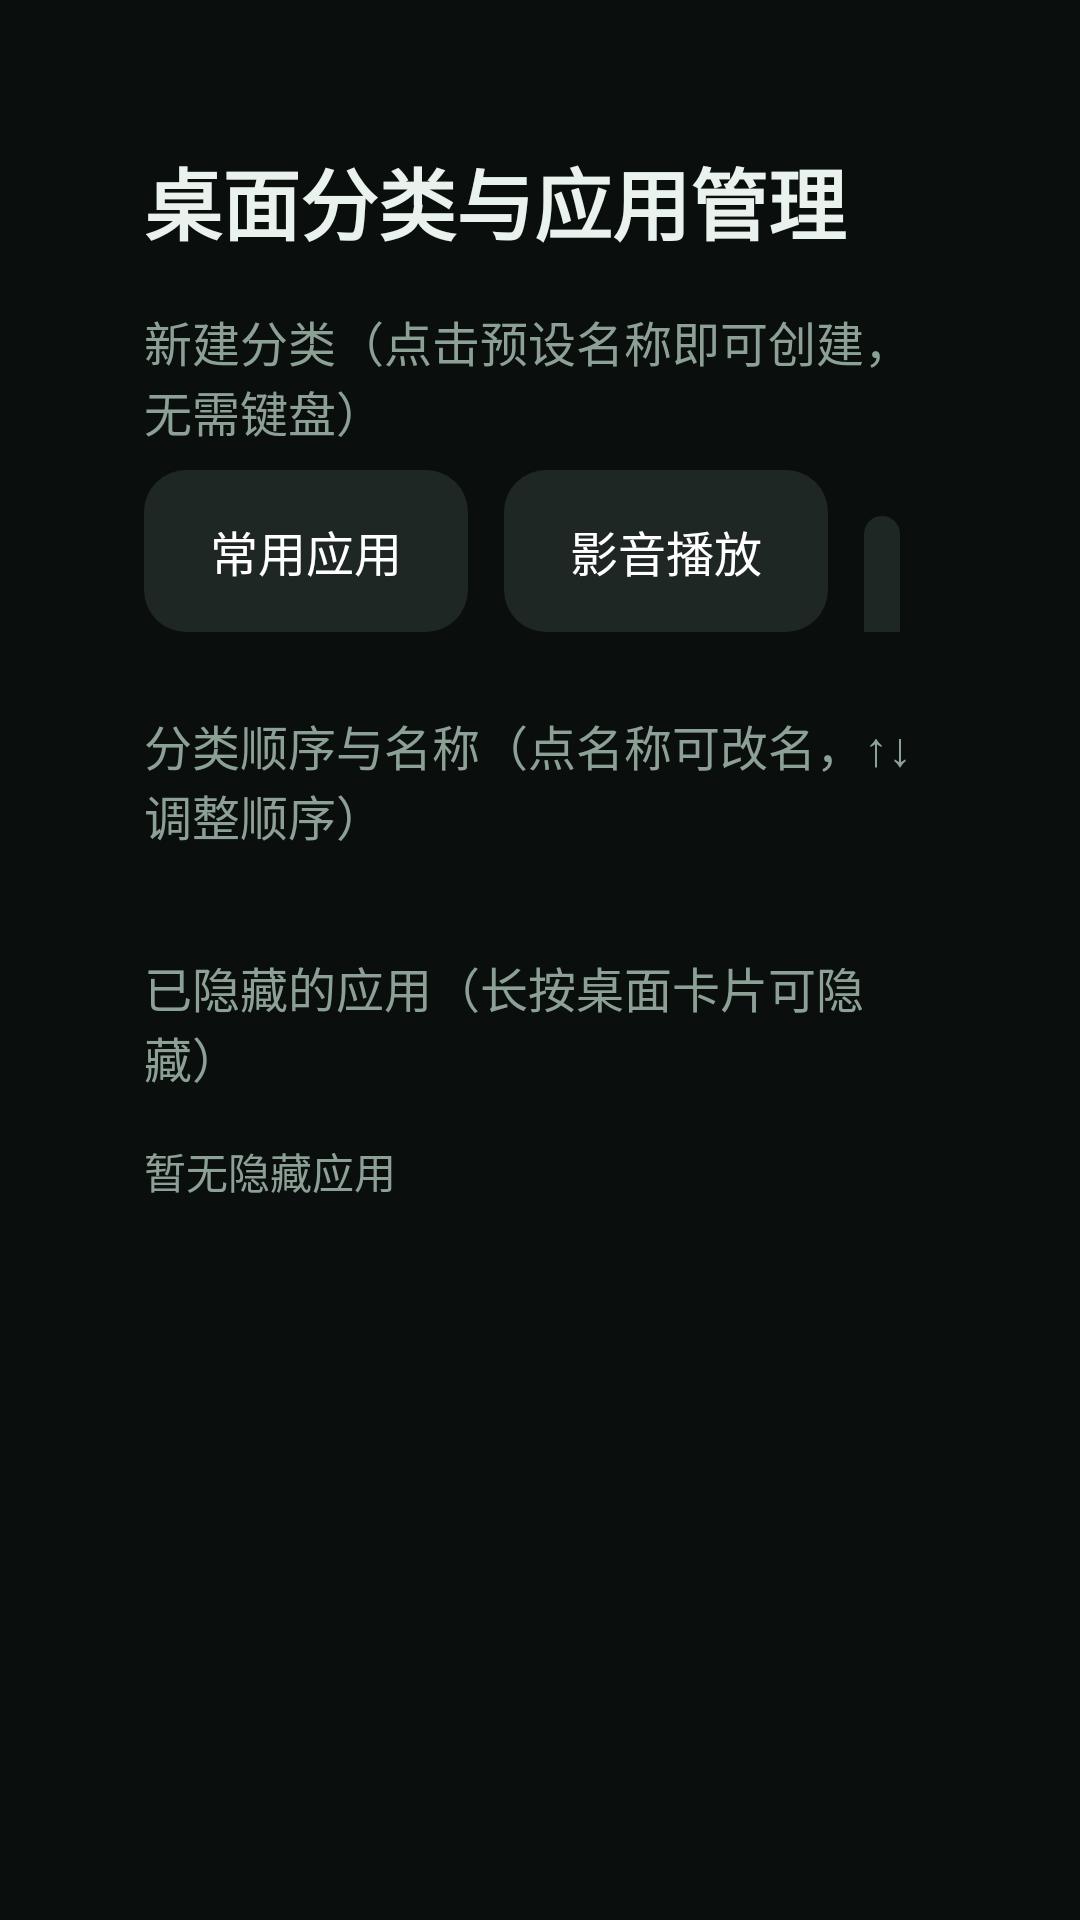

Reconstruct the res/layout file that produces this screen, plus the resources it refers to.
<!-- AndroidManifest.xml: activity theme Theme.OpenTVLauncher.Settings -->
<!-- res/layout/activity_category_manager.xml -->
<?xml version="1.0" encoding="utf-8"?>
<ScrollView xmlns:android="http://schemas.android.com/apk/res/android"
    android:layout_width="match_parent"
    android:layout_height="match_parent"
    android:background="@color/bg_root"
    android:padding="48dp">

    <LinearLayout
        android:layout_width="match_parent"
        android:layout_height="wrap_content"
        android:orientation="vertical">

        <TextView
            android:layout_width="wrap_content"
            android:layout_height="wrap_content"
            android:text="桌面分类与应用管理"
            android:textColor="@color/text_primary"
            android:textSize="26sp"
            android:textStyle="bold" />

        <TextView
            android:layout_width="wrap_content"
            android:layout_height="wrap_content"
            android:layout_marginTop="16dp"
            android:text="新建分类（点击预设名称即可创建，无需键盘）"
            android:textColor="@color/text_secondary"
            android:textSize="16sp" />

        <LinearLayout
            android:layout_width="match_parent"
            android:layout_height="wrap_content"
            android:layout_marginTop="8dp"
            android:orientation="horizontal">

            <Button
                android:id="@+id/btn_add_common"
                style="@style/SettingsButton"
                android:text="常用应用" />

            <Button
                android:id="@+id/btn_add_media"
                style="@style/SettingsButton"
                android:text="影音播放" />

            <Button
                android:id="@+id/btn_add_game"
                style="@style/SettingsButton"
                android:text="电视游戏" />

            <Button
                android:id="@+id/btn_add_kids"
                style="@style/SettingsButton"
                android:text="儿童专区" />

            <Button
                android:id="@+id/btn_add_study"
                style="@style/SettingsButton"
                android:text="学习工具" />

        </LinearLayout>

        <TextView
            android:layout_width="wrap_content"
            android:layout_height="wrap_content"
            android:layout_marginTop="26dp"
            android:text="分类顺序与名称（点名称可改名，↑↓ 调整顺序）"
            android:textColor="@color/text_secondary"
            android:textSize="16sp" />

        <LinearLayout
            android:id="@+id/category_rows"
            android:layout_width="match_parent"
            android:layout_height="wrap_content"
            android:layout_marginTop="8dp"
            android:orientation="vertical" />

        <TextView
            android:layout_width="wrap_content"
            android:layout_height="wrap_content"
            android:layout_marginTop="26dp"
            android:text="已隐藏的应用（长按桌面卡片可隐藏）"
            android:textColor="@color/text_secondary"
            android:textSize="16sp" />

        <LinearLayout
            android:id="@+id/hidden_rows"
            android:layout_width="match_parent"
            android:layout_height="wrap_content"
            android:layout_marginTop="8dp"
            android:orientation="vertical" />

        <TextView
            android:id="@+id/tv_empty_hint"
            android:layout_width="match_parent"
            android:layout_height="wrap_content"
            android:layout_marginTop="8dp"
            android:text="暂无隐藏应用"
            android:textColor="@color/text_secondary"
            android:textSize="14sp" />

    </LinearLayout>
</ScrollView>
<!-- resources referenced by this layout -->
<resources>
  <color name="bg_root">#0A0E0C</color>
  <color name="text_primary">#E9F2ED</color>
  <color name="text_secondary">#8CA096</color>
  <style name="SettingsButton" parent="Widget.AppCompat.Button">
          <item name="android:layout_width">wrap_content</item>
          <item name="android:layout_height">54dp</item>
          <item name="android:layout_marginEnd">12dp</item>
          <item name="android:paddingStart">22dp</item>
          <item name="android:paddingEnd">22dp</item>
          <item name="android:background">@drawable/bg_pill</item>
          <item name="android:textColor">@color/btn_text</item>
          <item name="android:textSize">16sp</item>
          <item name="android:textAllCaps">false</item>
          <item name="android:fontFamily">sans-serif-medium</item>
          <item name="android:stateListAnimator">@null</item>
      </style>
  <style name="Theme.OpenTVLauncher.Settings" parent="Theme.AppCompat.NoActionBar">
          <item name="android:windowBackground">@color/bg_root</item>
          <item name="android:colorBackground">@color/bg_root</item>
          <item name="colorAccent">@color/accent</item>
      </style>
  <!-- drawable bg_pill (drawable) -->
  <?xml version="1.0" encoding="utf-8"?>
  <selector xmlns:android="http://schemas.android.com/apk/res/android">
  
      <item android:state_focused="true">
          <shape android:shape="rectangle">
              <corners android:radius="14dp" />
              <solid android:color="#FFFFFF" />
          </shape>
      </item>
  
      <item android:state_pressed="true">
          <shape android:shape="rectangle">
              <corners android:radius="14dp" />
              <solid android:color="#E5E5EA" />
          </shape>
      </item>
  
      <item>
          <shape android:shape="rectangle">
              <corners android:radius="14dp" />
              <solid android:color="@color/surface_strong" />
          </shape>
      </item>
  
  </selector>
  <color name="accent">#35D08B</color>
  <color name="surface_strong">#1E2723</color>
</resources>
